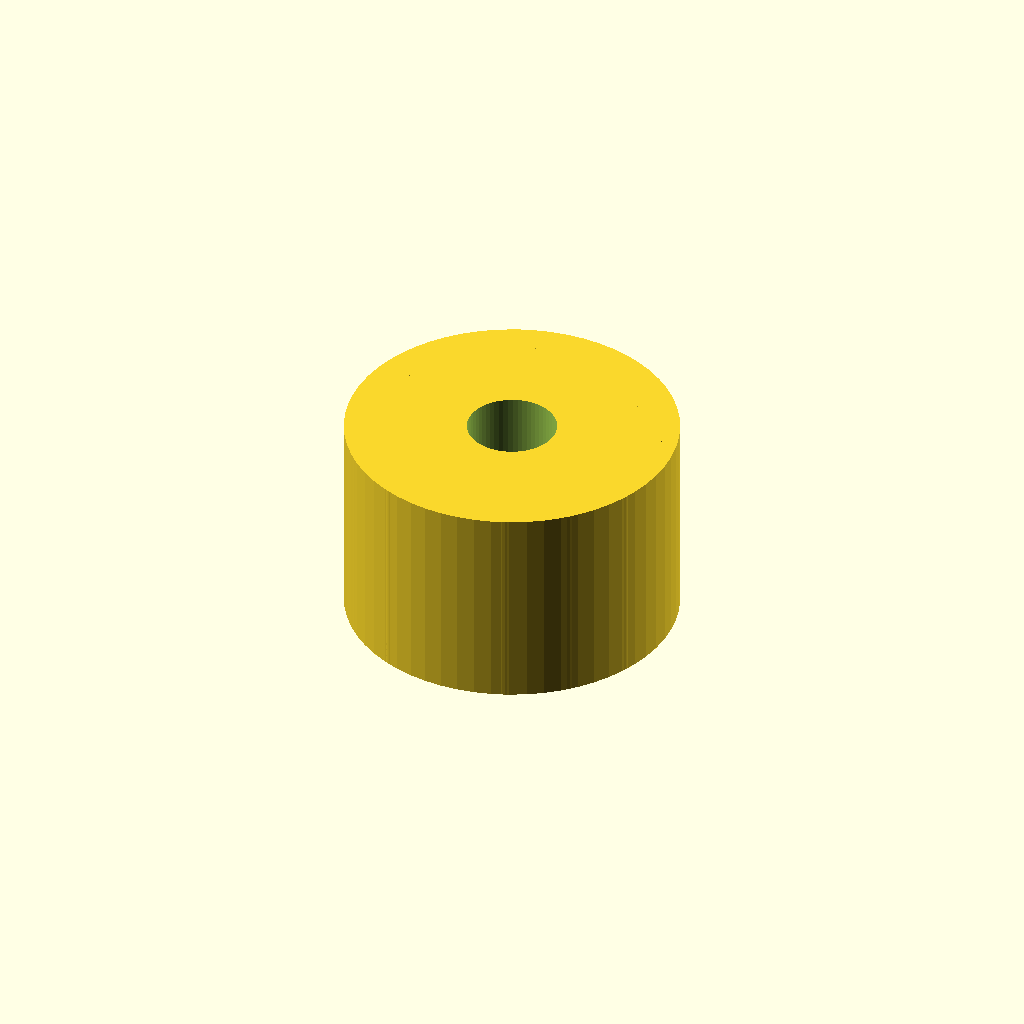
Cell 1: the model at its default parameters.
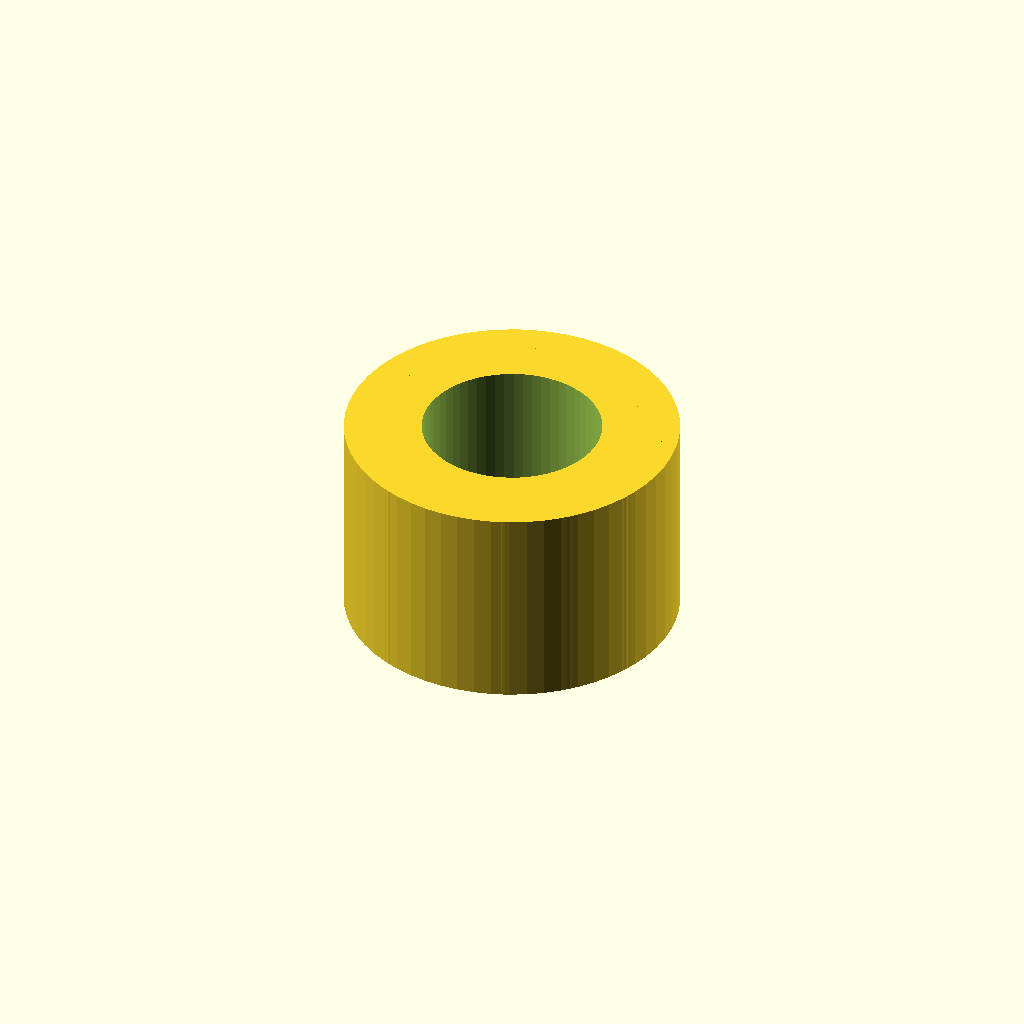
Cell 2: thread_d = 8.6 (everything else at default).
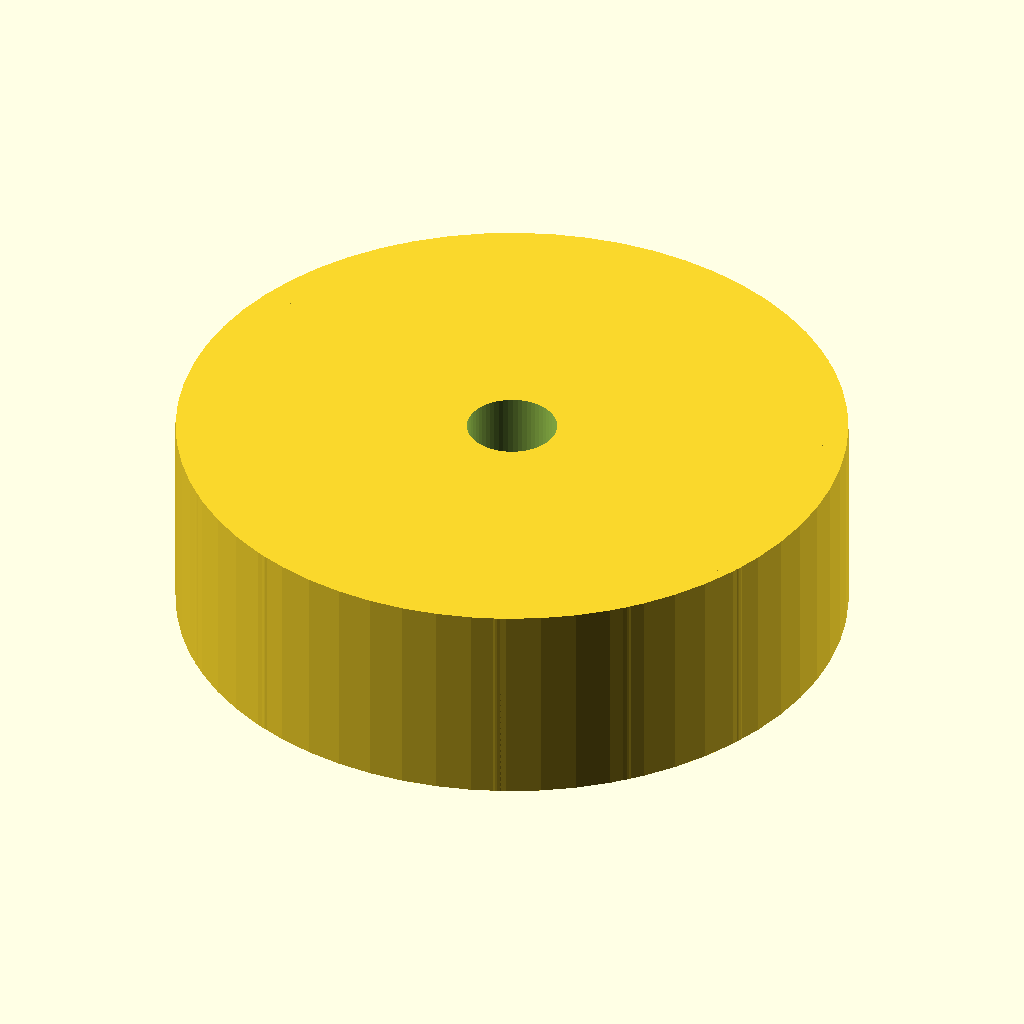
Cell 3: knob_d = 32 (everything else at default).
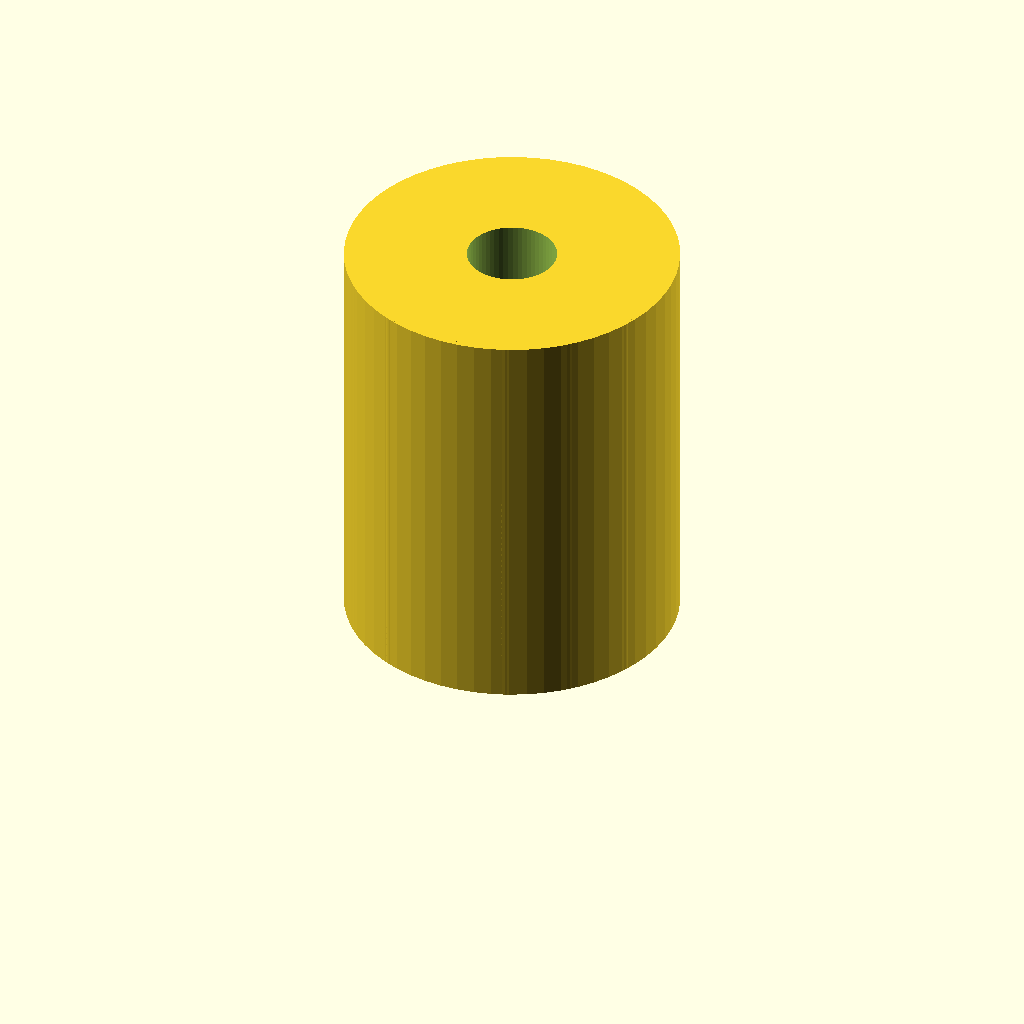
Cell 4 — knob_h set to 20, the other parameters unchanged.
One fixed orthographic camera (rotation 55°, 0°, 25°; colour scheme Cornfield) for every cell.
OpenSCAD source file optional_data/data/parts/part_0899.scad:
// Threaded hand knob.
$fn = 60;
eps = 0.02;
thread_d = 4.3;
knob_d = 16;
knob_h = 10;
difference() {
    union() {
        cylinder(d=knob_d,h=knob_h);
        for(i=[0:15]) rotate([0,0,i*22.5]) translate([knob_d/2-1,0,0]) cylinder(d=2,h=knob_h);
    }
    translate([0,0,-eps]) cylinder(d=thread_d,h=knob_h+2*eps);
}
Customizer parameters (derived from the source; name, type, default, range or options):
eps: number, default 0.02
thread_d: number, default 4.3
knob_d: number, default 16
knob_h: number, default 10
